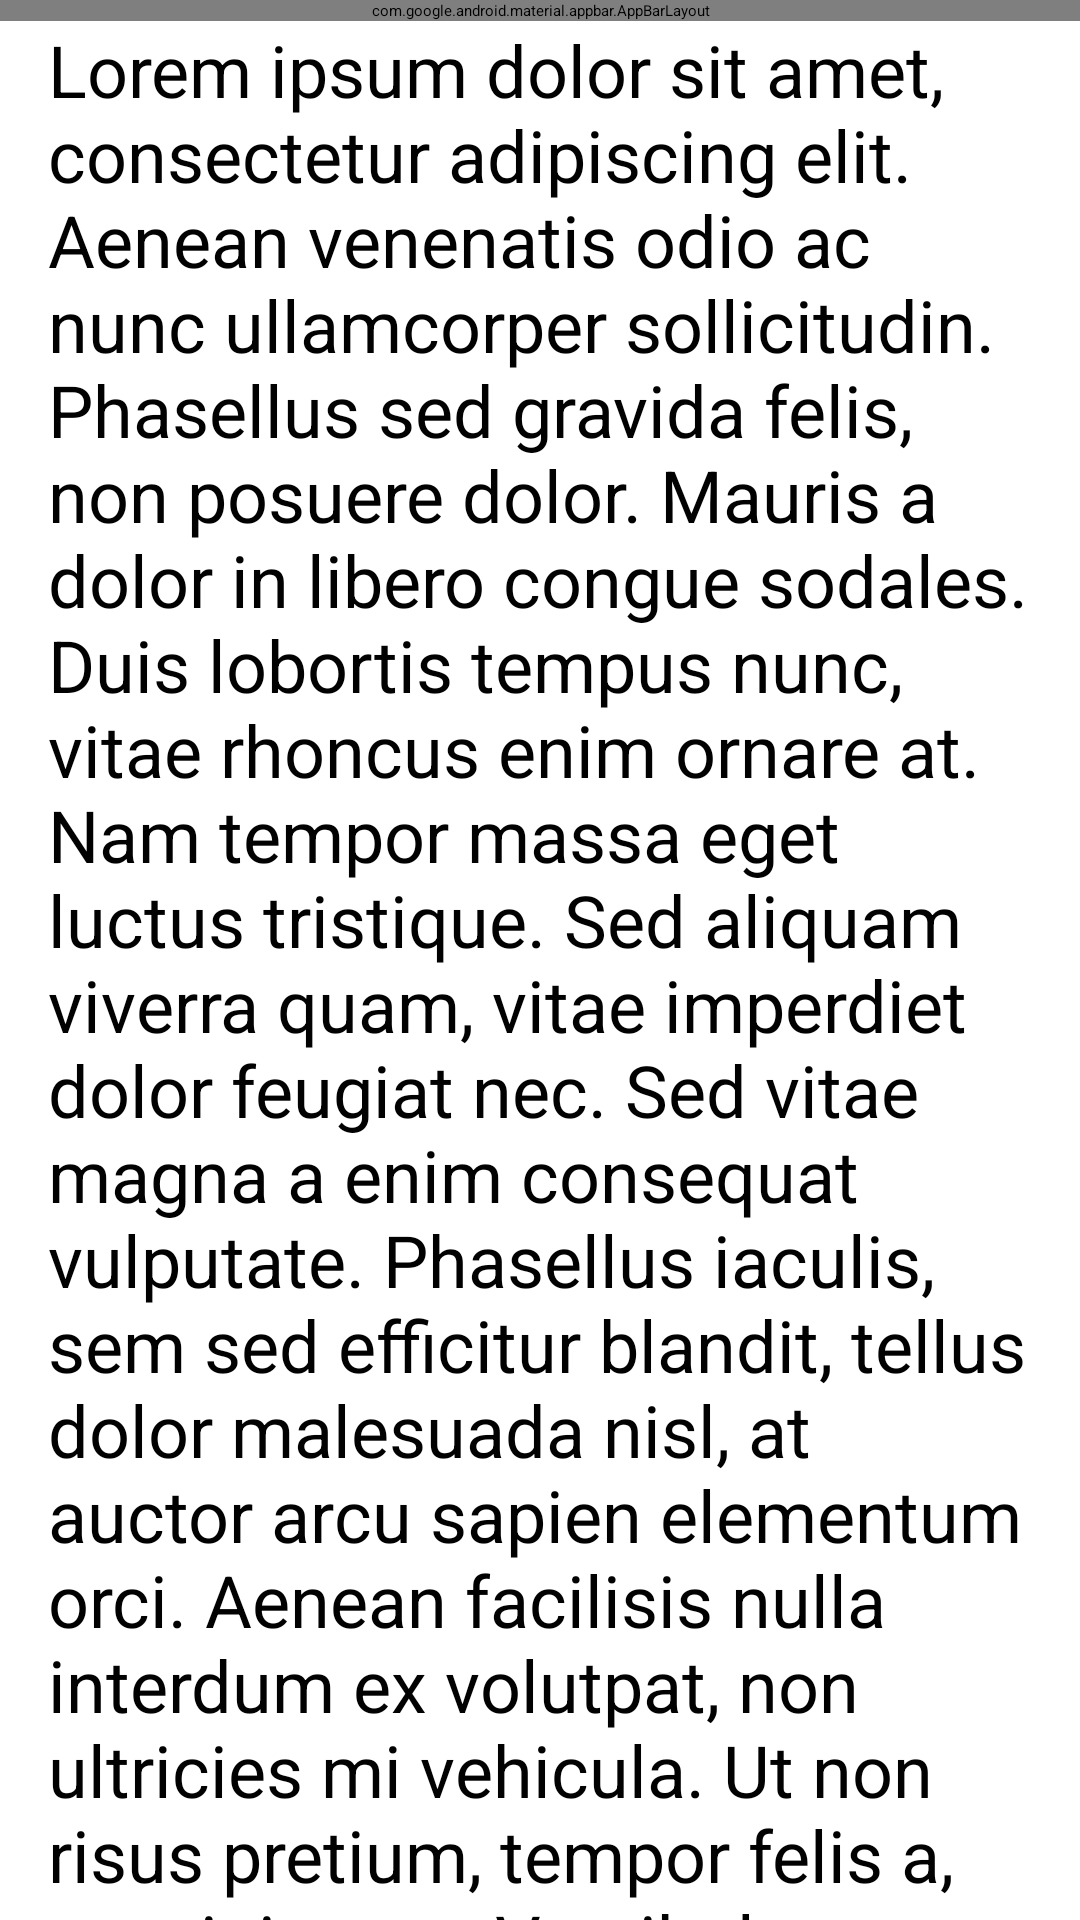

The Android layout XML behind this screen, and the referenced resources:
<!-- AndroidManifest.xml: application theme Theme.DailyTasks -->
<!-- res/layout/bottom_sheet_ivy.xml -->
<?xml version="1.0" encoding="utf-8"?>
<androidx.constraintlayout.widget.ConstraintLayout xmlns:android="http://schemas.android.com/apk/res/android"
    xmlns:app="http://schemas.android.com/apk/res-auto"
    xmlns:tools="http://schemas.android.com/tools"
    android:layout_width="match_parent"
    android:layout_height="wrap_content"
    android:background="@color/white"
    tools:context=".BottomSheetIvy">

    

    <com.google.android.material.appbar.AppBarLayout
        android:id="@+id/appBarLayout"
        android:layout_width="match_parent"
        android:layout_height="wrap_content"
        android:fitsSystemWindows="true"
        app:liftOnScroll="true"
        app:layout_constraintEnd_toEndOf="parent"
        app:layout_constraintStart_toStartOf="parent"
        app:layout_constraintTop_toTopOf="parent">

        <com.google.android.material.appbar.MaterialToolbar
            android:id="@+id/topAppBar"
            style="@style/Widget.MaterialComponents.Toolbar.Primary"
            android:layout_width="match_parent"
            android:layout_height="?attr/actionBarSize"
            android:background="@color/white"
            android:elevation="4dp"
            app:layout_scrollFlags="scroll|enterAlways|snap"
            app:navigationIcon="@drawable/round_close_24"
            app:title="The Ivy Lee Method"
            app:titleTextColor="@color/black" />

    </com.google.android.material.appbar.AppBarLayout>

    <androidx.core.widget.NestedScrollView
        android:layout_width="match_parent"
        android:layout_height="wrap_content"
        android:layout_marginStart="16dp"
        android:layout_marginEnd="16dp"
        app:layout_constraintEnd_toEndOf="parent"
        app:layout_constraintStart_toStartOf="parent"
        app:layout_constraintTop_toBottomOf="@+id/appBarLayout">


        <androidx.constraintlayout.widget.ConstraintLayout
            android:layout_width="match_parent"
            android:layout_height="wrap_content">


            <TextView
                android:id="@+id/textView2"
                android:layout_width="wrap_content"
                android:layout_height="wrap_content"
                android:text="Lorem ipsum dolor sit amet, consectetur adipiscing elit. Aenean venenatis odio ac nunc ullamcorper sollicitudin. Phasellus sed gravida felis, non posuere dolor. Mauris a dolor in libero congue sodales. Duis lobortis tempus nunc, vitae rhoncus enim ornare at. Nam tempor massa eget luctus tristique. Sed aliquam viverra quam, vitae imperdiet dolor feugiat nec. Sed vitae magna a enim consequat vulputate. Phasellus iaculis, sem sed efficitur blandit, tellus dolor malesuada nisl, at auctor arcu sapien elementum orci. Aenean facilisis nulla interdum ex volutpat, non ultricies mi vehicula. Ut non risus pretium, tempor felis a, suscipit arcu. Vestibulum euismod, lorem et pellentesque facilisis, quam velit venenatis est, at ultricies mauris eros eu augue. Suspendisse cursus, tellus vitae pellentesque malesuada, nisi eros suscipit orci, ultrices aliquam ipsum magna eget ante. In justo velit, imperdiet eget dui porttitor, feugiat finibus neque. In nisi tortor, feugiat a iaculis quis, semper vel augue. Vivamus tristique libero a neque tempus, et faucibus sem hendrerit. Cras sem quam, placerat non metus in, cursus malesuada lectus.  Etiam euismod venenatis tristique. Sed at sem eu erat malesuada aliquam eget ac turpis. Quisque vel diam urna. Cras porttitor orci eu ipsum ullamcorper ultrices. Nullam imperdiet ante quis odio vehicula sagittis. Nullam congue massa sit amet posuere euismod. Aenean efficitur tempus justo ac accumsan. Pellentesque quam velit, tristique vitae ex mattis, efficitur dictum orci. Donec interdum neque nisl, eu tempor risus malesuada nec. Praesent luctus sapien facilisis libero posuere, ut iaculis dui eleifend.  Nulla rutrum aliquam venenatis. Suspendisse varius orci id erat imperdiet, nec fringilla neque commodo. Donec ac mattis metus. Suspendisse in vehicula mauris. Aliquam erat volutpat. Sed ut lorem bibendum, vehicula diam a, mattis ipsum. Maecenas mollis sagittis maximus. Duis fermentum quam dui, non tempor ipsum imperdiet dapibus. Phasellus facilisis porta magna, vel tincidunt ligula lacinia vel. Maecenas tincidunt suscipit suscipit. Praesent a auctor lacus."
                android:textColor="@color/black"
                android:textSize="24sp"
                app:layout_constraintEnd_toEndOf="parent"
                app:layout_constraintStart_toStartOf="parent"
                app:layout_constraintTop_toTopOf="parent" />

        </androidx.constraintlayout.widget.ConstraintLayout>

    </androidx.core.widget.NestedScrollView>

</androidx.constraintlayout.widget.ConstraintLayout>
<!-- resources referenced by this layout -->
<resources>
  <color name="black">#010101</color>
  <color name="white">#FFF</color>
</resources>
